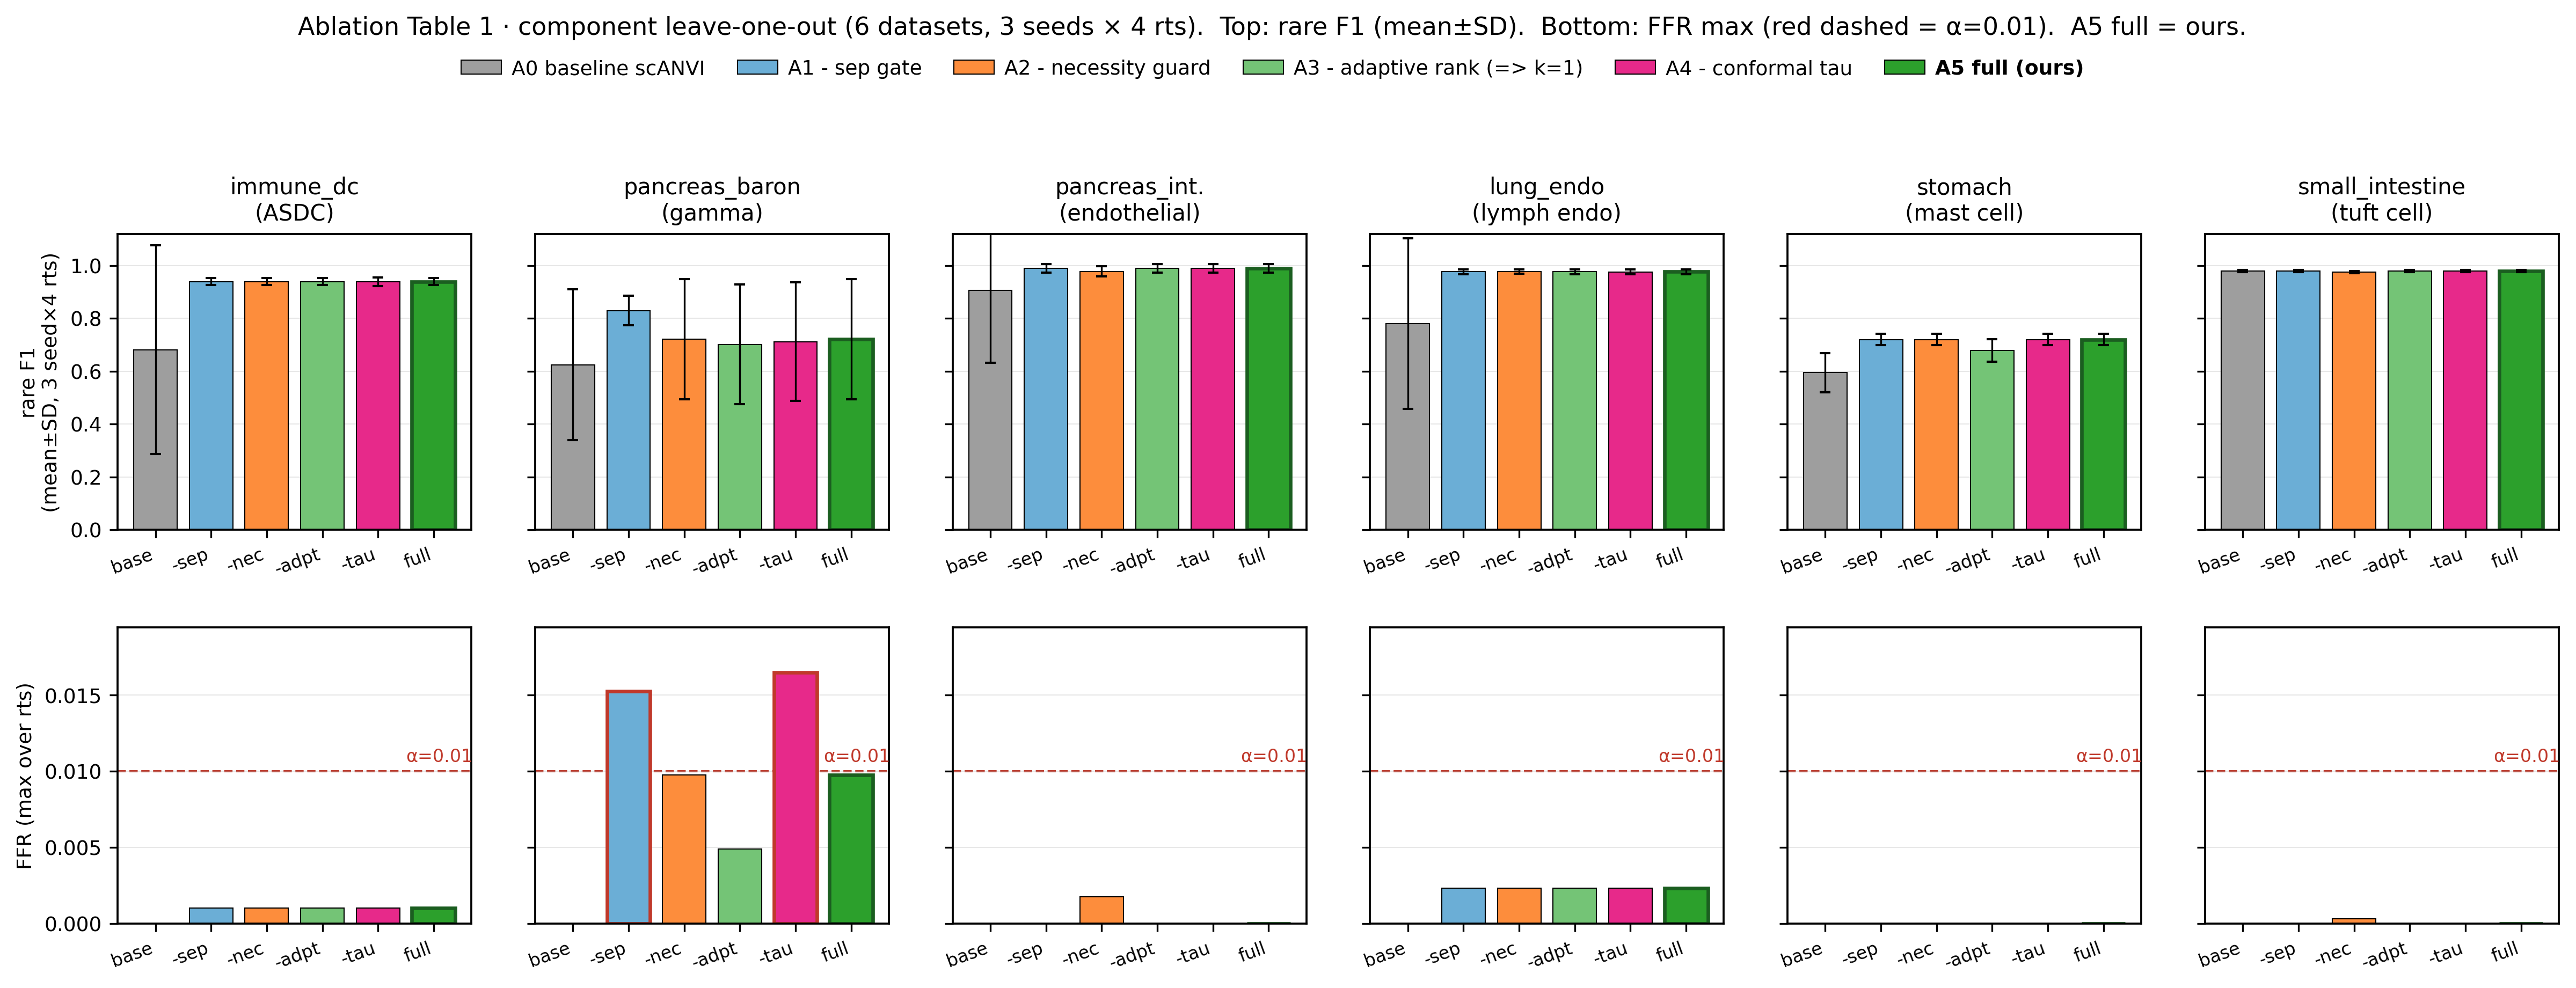

Values plotted in this chart, from the file beside it:
dataset, variant, n_cells, f1_mean, f1_std, recall_mean, ffr_max, gain_vs_baseline, delta_vs_full, n_abstain
immune_dc, A0_baseline, 12, 0.6815, 0.3946, 0.6314, 0.0, 0.0, 0.2578, 0
immune_dc, A1_minus_sep, 12, 0.9393, 0.014, 0.9058, 0.000999, 0.2578, 0.0, 0
immune_dc, A2_minus_necessity, 12, 0.9393, 0.014, 0.9058, 0.000999, 0.2578, 0.0, 0
immune_dc, A3_minus_adaptive_rank, 12, 0.9393, 0.014, 0.9058, 0.000999, 0.2578, 0.0, 0
immune_dc, A4_minus_tau, 12, 0.938, 0.0165, 0.9058, 0.000999, 0.2566, 0.0013, 0
immune_dc, A5_full, 12, 0.9393, 0.014, 0.9058, 0.000999, 0.2578, 0.0, 0
pancreas_baron, A0_baseline, 12, 0.6242, 0.2855, 0.5329, 0.0, 0.0, 0.0976, 0
pancreas_baron, A1_minus_sep, 12, 0.8297, 0.0567, 0.811, 0.01526, 0.2055, -0.1079, 2
pancreas_baron, A2_minus_necessity, 12, 0.7218, 0.2273, 0.6531, 0.009768, 0.0976, 0.0, 8
pancreas_baron, A3_minus_adaptive_rank, 12, 0.7015, 0.2268, 0.6124, 0.004884, 0.0773, 0.0203, 8
pancreas_baron, A4_minus_tau, 12, 0.7116, 0.2246, 0.6579, 0.01648, 0.0873, 0.0102, 8
pancreas_baron, A5_full, 12, 0.7218, 0.2273, 0.6531, 0.009768, 0.0976, 0.0, 8
pancreas_integrated, A0_baseline, 12, 0.9062, 0.2737, 0.9167, 0.0, 0.0, 0.0833, 0
pancreas_integrated, A1_minus_sep, 12, 0.9895, 0.016, 1.0, 0.0, 0.0833, 0.0, 11
pancreas_integrated, A2_minus_necessity, 12, 0.9774, 0.0197, 1.0, 0.001764, 0.0712, 0.0121, 0
pancreas_integrated, A3_minus_adaptive_rank, 12, 0.9895, 0.016, 1.0, 0.0, 0.0833, 0.0, 11
pancreas_integrated, A4_minus_tau, 12, 0.9895, 0.016, 1.0, 0.0, 0.0833, 0.0, 11
pancreas_integrated, A5_full, 12, 0.9895, 0.016, 1.0, 0.0, 0.0833, 0.0, 11
tabula_lung_endo, A0_baseline, 12, 0.7805, 0.3225, 0.7462, 0.0, 0.0, 0.196, 0
tabula_lung_endo, A1_minus_sep, 12, 0.9765, 0.0089, 0.9859, 0.002331, 0.196, 0.0, 6
tabula_lung_endo, A2_minus_necessity, 12, 0.9774, 0.0084, 0.9949, 0.002331, 0.1969, -0.0009, 0
tabula_lung_endo, A3_minus_adaptive_rank, 12, 0.9765, 0.0089, 0.9859, 0.002331, 0.196, 0.0, 6
tabula_lung_endo, A4_minus_tau, 12, 0.9759, 0.0086, 0.9859, 0.002331, 0.1953, 0.0006, 6
tabula_lung_endo, A5_full, 12, 0.9765, 0.0089, 0.9859, 0.002331, 0.196, 0.0, 6
tabula_sapiens_stomach, A0_baseline, 12, 0.5948, 0.0745, 0.4349, 0.0, 0.0, 0.1244, 0
tabula_sapiens_stomach, A1_minus_sep, 12, 0.7193, 0.0214, 0.5703, 0.0, 0.1244, 0.0, 0
tabula_sapiens_stomach, A2_minus_necessity, 12, 0.7193, 0.0214, 0.5703, 0.0, 0.1244, 0.0, 0
tabula_sapiens_stomach, A3_minus_adaptive_rank, 12, 0.6791, 0.0423, 0.5234, 0.0, 0.0842, 0.0402, 0
tabula_sapiens_stomach, A4_minus_tau, 12, 0.7193, 0.0214, 0.5703, 0.0, 0.1244, 0.0, 0
tabula_sapiens_stomach, A5_full, 12, 0.7193, 0.0214, 0.5703, 0.0, 0.1244, 0.0, 0
tabula_small_intestine, A0_baseline, 12, 0.9786, 0.0041, 1.0, 0.0, 0.0, 0.0, 0
tabula_small_intestine, A1_minus_sep, 12, 0.9786, 0.0041, 1.0, 0.0, 0.0, 0.0, 12
tabula_small_intestine, A2_minus_necessity, 12, 0.9756, 0.0044, 1.0, 0.000318, -0.0031, 0.0031, 0
tabula_small_intestine, A3_minus_adaptive_rank, 12, 0.9786, 0.0041, 1.0, 0.0, 0.0, 0.0, 12
tabula_small_intestine, A4_minus_tau, 12, 0.9786, 0.0041, 1.0, 0.0, 0.0, 0.0, 12
tabula_small_intestine, A5_full, 12, 0.9786, 0.0041, 1.0, 0.0, 0.0, 0.0, 12
